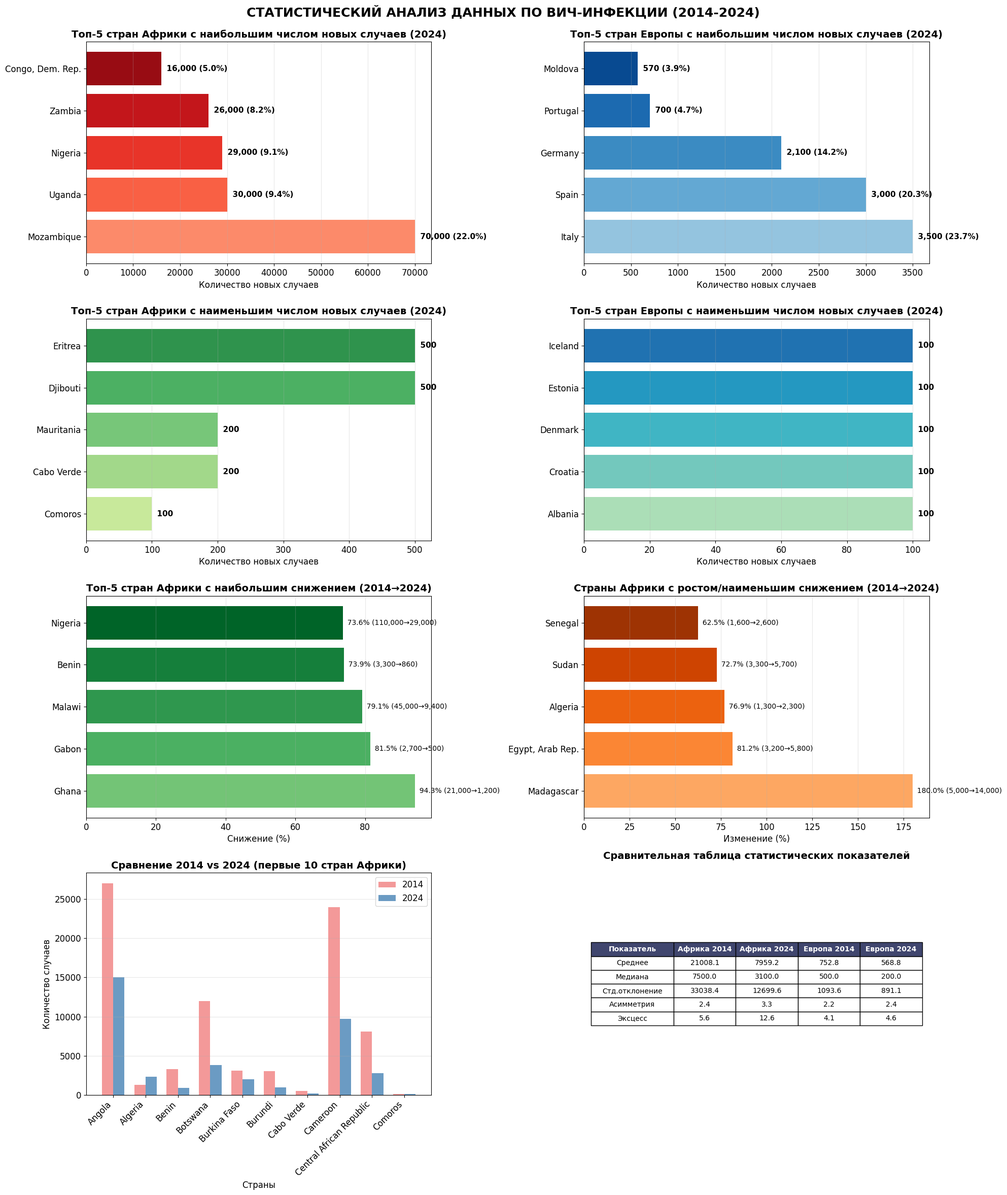

Here is the Python script that generated this plot:
import pandas as pd
import numpy as np
import matplotlib.pyplot as plt
import seaborn as sns
from scipy import stats

plt.style.use('default')
sns.set_palette("husl")
plt.rcParams['figure.figsize'] = [20, 24]
plt.rcParams['font.size'] = 12
plt.rcParams['font.family'] = 'DejaVu Sans'

africa_data_2024 = {
    'Country': ['Angola', 'Algeria', 'Benin', 'Botswana', 'Burkina Faso', 'Burundi',
                'Cabo Verde', 'Cameroon', 'Central African Republic', 'Chad', 'Comoros',
                'Cote d\'Ivoire', 'Congo, Rep.', 'Congo, Dem. Rep.', 'Djibouti',
                'Egypt, Arab Rep.', 'Ethiopia', 'Eritrea', 'Gambia, The', 'Guinea-Bissau',
                'Guinea', 'Gabon', 'Ghana', 'Kenya', 'Mauritania',
                'Morocco', 'Mozambique', 'Madagascar', 'Malawi', 'Mali', 'Namibia',
                'Niger', 'Nigeria', 'Rwanda', 'Senegal', 'Sudan', 'South Sudan',
                'Uganda', 'Zimbabwe', 'Zambia'],
    'Value_2024': [15000, 2300, 860, 3800, 2000, 930, 200, 9700, 2800, 2800, 100,
                   6300, 8000, 16000, 500, 5800, 6400, 500, 870, 620, 3400, 500,
                   1200, 13000, 200, 870, 70000, 14000, 9400, 2600, 3700, 720,
                   29000, 2100, 2600, 5700, 5900, 30000, 12000, 26000]
}

europe_data_2024 = {
    'Country': ['Albania', 'Belgium', 'Bulgaria', 'Croatia', 'Denmark', 'Estonia',
                'Georgia', 'Germany', 'Greece', 'Iceland', 'Ireland', 'Italy',
                'Latvia', 'Lithuania', 'Luxembourg', 'Malta', 'Moldova', 'Montenegro',
                'Portugal', 'Romania', 'North Macedonia', 'Slovenia', 'Slovak Republic',
                'Serbia', 'Spain', 'Switzerland'],
    'Value_2024': [100, 500, 500, 100, 100, 100, 510, 2100, 510, 100, 200, 3500,
                   200, 200, 100, 100, 570, 100, 700, 500, 100, 100, 100,
                   200, 3000, 500]
}

africa_data_2014 = {
    'Country': ['Angola', 'Algeria', 'Benin', 'Botswana', 'Burkina Faso', 'Burundi',
                'Cabo Verde', 'Cameroon', 'Central African Republic', 'Comoros',
                'Cote d\'Ivoire', 'Congo, Dem. Rep.', 'Congo, Rep.', 'Djibouti',
                'Egypt, Arab Rep.', 'Eritrea', 'Gambia, The', 'Guinea-Bissau',
                'Guinea', 'Ghana', 'Gabon', 'Kenya', 'Morocco',
                'Mozambique', 'Mali', 'Malawi', 'Madagascar', 'Namibia',
                'Niger', 'Nigeria', 'Rwanda', 'Senegal', 'Sudan', 'South Sudan',
                'Uganda', 'Zimbabwe', 'Zambia'],
    'Value_2014': [27000, 1300, 3300, 12000, 3100, 3000, 500, 24000, 8100, 100,
                   16000, 36000, 8500, 500, 3200, 500, 2100, 1800, 9500, 21000,
                   2700, 46000, 1200, 150000, 6900, 45000, 5000, 8400, 1200,
                   110000, 7500, 1600, 3300, 16000, 74000, 45000, 72000]
}

europe_data_2014 = {
    'Country': ['Belgium', 'Bulgaria', 'Croatia', 'Denmark', 'Estonia',
                'Georgia', 'Germany', 'Greece', 'Iceland', 'Ireland', 'Italy',
                'Latvia', 'Lithuania', 'Luxembourg', 'Malta', 'Moldova', 'Montenegro',
                'Portugal', 'Romania', 'North Macedonia', 'Slovenia', 'Slovak Republic',
                'Serbia', 'Spain', 'Switzerland'],
    'Value_2014': [100, 590, 200, 100, 200, 590, 2400, 640, 100, 500, 4400,
                   500, 550, 100, 100, 1400, 100, 1200, 650, 100, 100, 100,
                   200, 3400, 500]
}

df_africa_2024 = pd.DataFrame(africa_data_2024)
df_europe_2024 = pd.DataFrame(europe_data_2024)
df_africa_2014 = pd.DataFrame(africa_data_2014)
df_europe_2014 = pd.DataFrame(europe_data_2014)

df_africa = pd.merge(df_africa_2014, df_africa_2024, on='Country', how='inner')
df_europe = pd.merge(df_europe_2014, df_europe_2024, on='Country', how='inner')

df_africa['Change'] = ((df_africa['Value_2024'] - df_africa['Value_2014']) / df_africa['Value_2014']) * 100
df_europe['Change'] = ((df_europe['Value_2024'] - df_europe['Value_2014']) / df_europe['Value_2014']) * 100

fig = plt.figure(figsize=(20, 24))

ax1 = plt.subplot(4, 2, 1)
top5_africa = df_africa_2024.nlargest(5, 'Value_2024')
colors_africa = plt.cm.Reds(np.linspace(0.4, 0.9, 5))
bars1 = ax1.barh(top5_africa['Country'], top5_africa['Value_2024'], color=colors_africa)
ax1.set_xlabel('Количество новых случаев', fontsize=12)
ax1.set_title('Топ-5 стран Африки с наибольшим числом новых случаев (2024)', fontsize=14, fontweight='bold')
ax1.grid(True, alpha=0.3, axis='x')
total_africa = df_africa_2024['Value_2024'].sum()
for i, (bar, val) in enumerate(zip(bars1, top5_africa['Value_2024'])):
    percentage = (val / total_africa) * 100
    ax1.text(val, bar.get_y() + bar.get_height()/2, f'  {val:,.0f} ({percentage:.1f}%)',
             va='center', fontsize=11, fontweight='bold')

ax2 = plt.subplot(4, 2, 2)
top5_europe = df_europe_2024.nlargest(5, 'Value_2024')
colors_europe = plt.cm.Blues(np.linspace(0.4, 0.9, 5))
bars2 = ax2.barh(top5_europe['Country'], top5_europe['Value_2024'], color=colors_europe)
ax2.set_xlabel('Количество новых случаев', fontsize=12)
ax2.set_title('Топ-5 стран Европы с наибольшим числом новых случаев (2024)', fontsize=14, fontweight='bold')
ax2.grid(True, alpha=0.3, axis='x')
total_europe = df_europe_2024['Value_2024'].sum()
for i, (bar, val) in enumerate(zip(bars2, top5_europe['Value_2024'])):
    percentage = (val / total_europe) * 100
    ax2.text(val, bar.get_y() + bar.get_height()/2, f'  {val:,.0f} ({percentage:.1f}%)',
             va='center', fontsize=11, fontweight='bold')

ax3 = plt.subplot(4, 2, 3)
bottom5_africa = df_africa_2024.nsmallest(5, 'Value_2024')
colors_africa_light = plt.cm.YlGn(np.linspace(0.3, 0.7, 5))
bars3 = ax3.barh(bottom5_africa['Country'], bottom5_africa['Value_2024'], color=colors_africa_light)
ax3.set_xlabel('Количество новых случаев', fontsize=12)
ax3.set_title('Топ-5 стран Африки с наименьшим числом новых случаев (2024)', fontsize=14, fontweight='bold')
ax3.grid(True, alpha=0.3, axis='x')
for i, (bar, val) in enumerate(zip(bars3, bottom5_africa['Value_2024'])):
    ax3.text(val, bar.get_y() + bar.get_height()/2, f'  {val:,.0f}',
             va='center', fontsize=11, fontweight='bold')

ax4 = plt.subplot(4, 2, 4)
bottom5_europe = df_europe_2024.nsmallest(5, 'Value_2024')
colors_europe_light = plt.cm.YlGnBu(np.linspace(0.3, 0.7, 5))
bars4 = ax4.barh(bottom5_europe['Country'], bottom5_europe['Value_2024'], color=colors_europe_light)
ax4.set_xlabel('Количество новых случаев', fontsize=12)
ax4.set_title('Топ-5 стран Европы с наименьшим числом новых случаев (2024)', fontsize=14, fontweight='bold')
ax4.grid(True, alpha=0.3, axis='x')
for i, (bar, val) in enumerate(zip(bars4, bottom5_europe['Value_2024'])):
    ax4.text(val, bar.get_y() + bar.get_height()/2, f'  {val:,.0f}',
             va='center', fontsize=11, fontweight='bold')

ax5 = plt.subplot(4, 2, 5)
top5_decrease = df_africa.nsmallest(5, 'Change')
colors_decrease = plt.cm.Greens(np.linspace(0.5, 0.9, 5))
bars5 = ax5.barh(top5_decrease['Country'], -top5_decrease['Change'], color=colors_decrease)
ax5.set_xlabel('Снижение (%)', fontsize=12)
ax5.set_title('Топ-5 стран Африки с наибольшим снижением (2014→2024)', fontsize=14, fontweight='bold')
ax5.grid(True, alpha=0.3, axis='x')
for i, (bar, val, country) in enumerate(zip(bars5, top5_decrease['Change'], top5_decrease['Country'])):
    original_val = df_africa[df_africa['Country'] == country][['Value_2014', 'Value_2024']].values[0]
    ax5.text(-val, bar.get_y() + bar.get_height()/2,
             f'  {abs(val):.1f}% ({original_val[0]:,.0f}→{original_val[1]:,.0f})',
             va='center', fontsize=10)

ax6 = plt.subplot(4, 2, 6)
top5_increase = df_africa.nlargest(5, 'Change')
colors_increase = plt.cm.Oranges(np.linspace(0.4, 0.9, 5))
bars6 = ax6.barh(top5_increase['Country'], top5_increase['Change'], color=colors_increase)
ax6.set_xlabel('Изменение (%)', fontsize=12)
ax6.set_title('Страны Африки с ростом/наименьшим снижением (2014→2024)', fontsize=14, fontweight='bold')
ax6.grid(True, alpha=0.3, axis='x')
for i, (bar, val, country) in enumerate(zip(bars6, top5_increase['Change'], top5_increase['Country'])):
    original_val = df_africa[df_africa['Country'] == country][['Value_2014', 'Value_2024']].values[0]
    ax6.text(val, bar.get_y() + bar.get_height()/2,
             f'  {val:.1f}% ({original_val[0]:,.0f}→{original_val[1]:,.0f})',
             va='center', fontsize=10)

ax7 = plt.subplot(4, 2, 7)
common_countries = df_africa['Country'].values[:10]
x = np.arange(10)
width = 0.35
africa_2014_subset = []
africa_2024_subset = []
for country in common_countries:
    africa_2014_subset.append(df_africa[df_africa['Country'] == country]['Value_2014'].values[0])
    africa_2024_subset.append(df_africa[df_africa['Country'] == country]['Value_2024'].values[0])
ax7.bar(x - width/2, africa_2014_subset, width, label='2014', color='lightcoral', alpha=0.8)
ax7.bar(x + width/2, africa_2024_subset, width, label='2024', color='steelblue', alpha=0.8)
ax7.set_xlabel('Страны', fontsize=12)
ax7.set_ylabel('Количество случаев', fontsize=12)
ax7.set_title('Сравнение 2014 vs 2024 (первые 10 стран Африки)', fontsize=14, fontweight='bold')
ax7.set_xticks(x)
ax7.set_xticklabels(common_countries, rotation=45, ha='right')
ax7.legend()
ax7.grid(True, alpha=0.3, axis='y')

ax8 = plt.subplot(4, 2, 8)
stats_data = {
    'Показатель': ['Среднее', 'Медиана', 'Стд.отклонение', 'Асимметрия', 'Эксцесс'],
    'Африка 2014': [df_africa_2014['Value_2014'].mean(), df_africa_2014['Value_2014'].median(),
                    df_africa_2014['Value_2014'].std(), stats.skew(df_africa_2014['Value_2014']),
                    stats.kurtosis(df_africa_2014['Value_2014'])],
    'Африка 2024': [df_africa_2024['Value_2024'].mean(), df_africa_2024['Value_2024'].median(),
                    df_africa_2024['Value_2024'].std(), stats.skew(df_africa_2024['Value_2024']),
                    stats.kurtosis(df_africa_2024['Value_2024'])],
    'Европа 2014': [df_europe_2014['Value_2014'].mean(), df_europe_2014['Value_2014'].median(),
                    df_europe_2014['Value_2014'].std(), stats.skew(df_europe_2014['Value_2014']),
                    stats.kurtosis(df_europe_2014['Value_2014'])],
    'Европа 2024': [df_europe_2024['Value_2024'].mean(), df_europe_2024['Value_2024'].median(),
                    df_europe_2024['Value_2024'].std(), stats.skew(df_europe_2024['Value_2024']),
                    stats.kurtosis(df_europe_2024['Value_2024'])]
}
df_stats = pd.DataFrame(stats_data)
for col in ['Африка 2014', 'Африка 2024', 'Европа 2014', 'Европа 2024']:
    df_stats[col] = df_stats[col].round(1)
ax8.axis('tight')
ax8.axis('off')
table = ax8.table(cellText=df_stats.values, colLabels=df_stats.columns, cellLoc='center', loc='center', colWidths=[0.2, 0.15, 0.15, 0.15, 0.15])
table.auto_set_font_size(False)
table.set_fontsize(10)
table.scale(1.2, 1.5)
for (i, j), cell in table.get_celld().items():
    if i == 0:
        cell.set_text_props(weight='bold', color='white')
        cell.set_facecolor('#40466e')
ax8.set_title('Сравнительная таблица статистических показателей', fontsize=14, fontweight='bold', pad=20)

plt.tight_layout()
plt.subplots_adjust(top=0.95)
plt.suptitle('СТАТИСТИЧЕСКИЙ АНАЛИЗ ДАННЫХ ПО ВИЧ-ИНФЕКЦИИ (2014-2024)', fontsize=18, fontweight='bold', y=0.98)
plt.savefig('hiv_analysis_detailed.png', dpi=300, bbox_inches='tight', facecolor='white')
plt.show()
